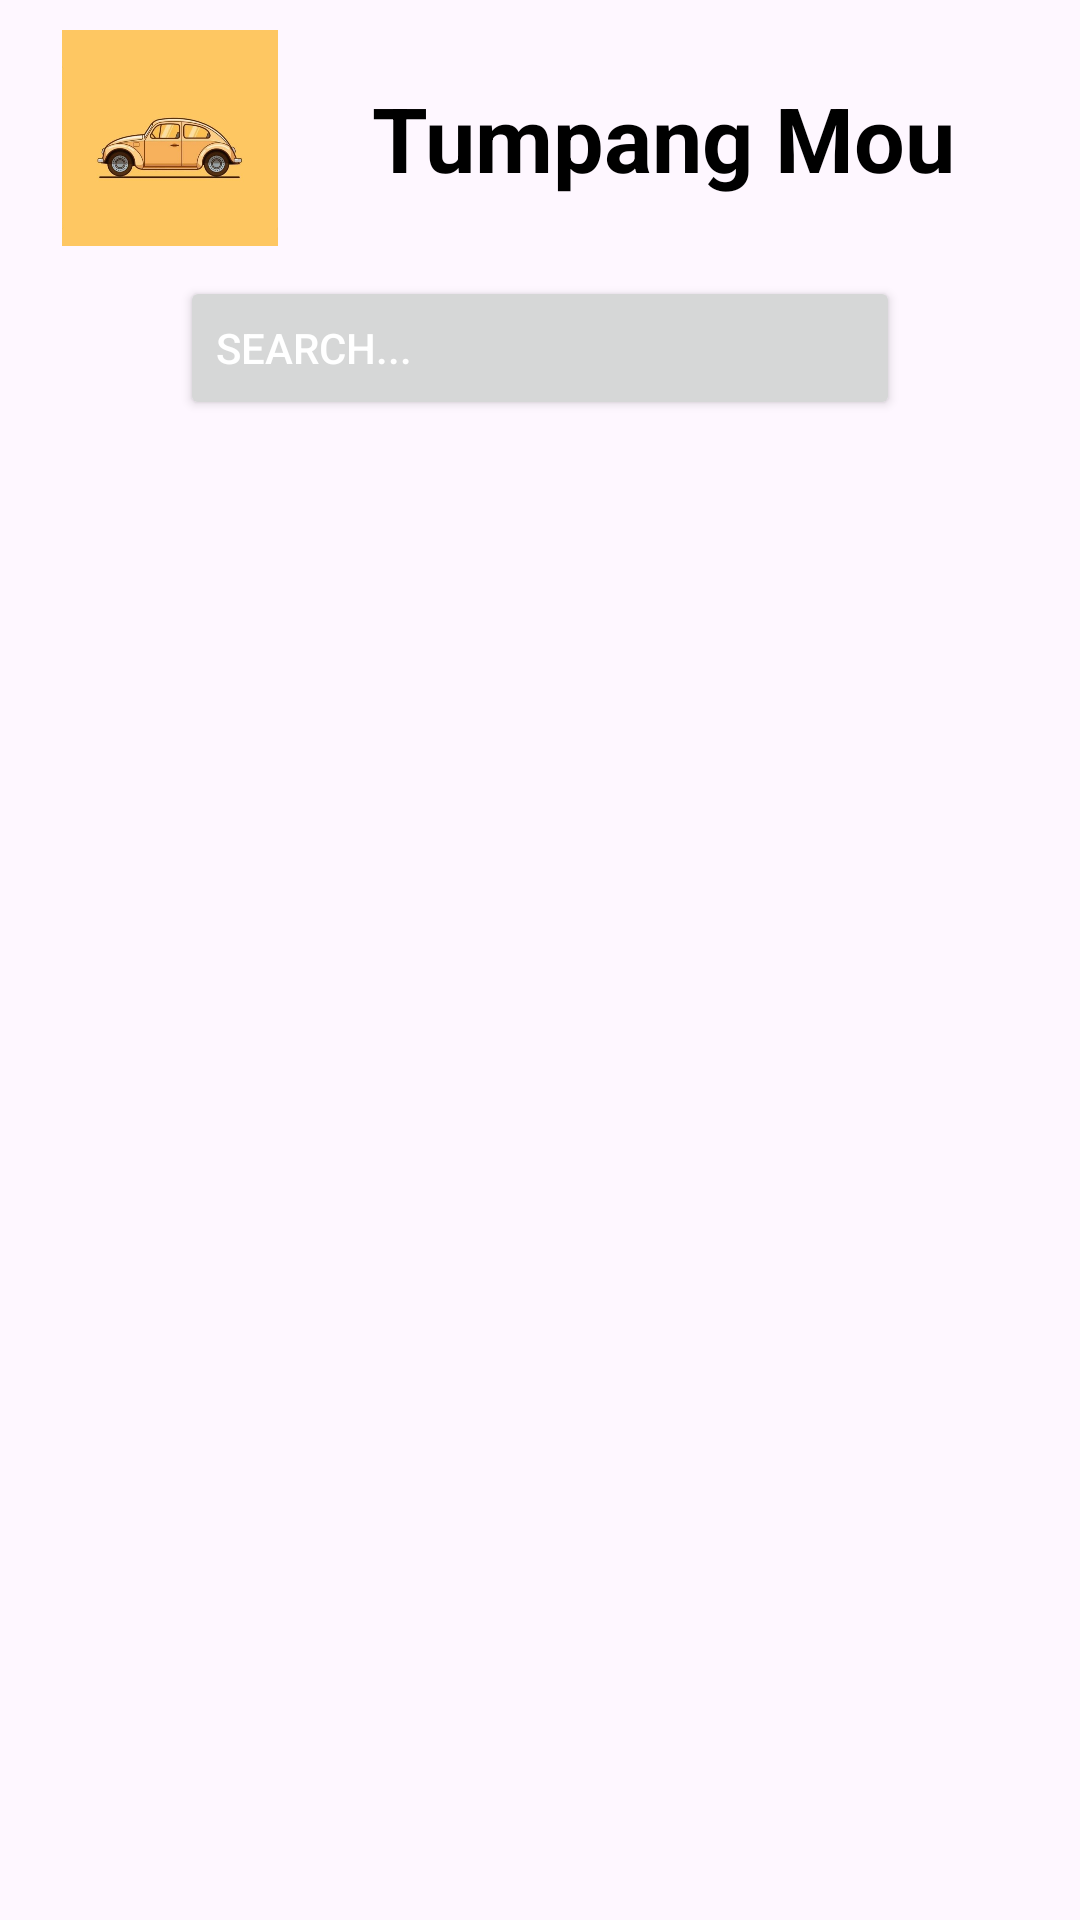

This screen was rendered from an Android layout file. Write that file and the resources it references.
<!-- AndroidManifest.xml: application theme Theme.TumpangMou -->
<!-- res/layout/fragment_load_post.xml -->
<?xml version="1.0" encoding="utf-8"?>
<FrameLayout xmlns:android="http://schemas.android.com/apk/res/android"
    xmlns:tools="http://schemas.android.com/tools"
    android:layout_width="match_parent"
    android:layout_height="match_parent"
    xmlns:app="http://schemas.android.com/apk/res-auto"
    tools:context=".ui.rides.LoadPostFragment">

    <LinearLayout
        android:layout_width="match_parent"
        android:layout_height="match_parent"
        android:orientation="vertical">

        <LinearLayout
            android:layout_width="match_parent"
            android:layout_height="wrap_content"
            android:layout_marginTop="10dp">

            <ImageView
                android:id="@+id/imageView"
                android:layout_width="98dp"
                android:layout_height="match_parent"
                android:layout_marginEnd="1dp"
                android:paddingStart="15dp"
                android:paddingEnd="0dp"
                android:src="@drawable/background"
                app:layout_constraintEnd_toStartOf="@+id/textView"
                app:layout_constraintHorizontal_bias="0.0"
                app:layout_constraintStart_toStartOf="parent"
                app:layout_constraintTop_toTopOf="parent" />

            <TextView
                android:id="@+id/textView"
                android:layout_width="288dp"
                android:layout_height="72dp"
                android:gravity="center_vertical"
                android:paddingStart="25dp"
                android:text="@string/app_name"
                android:textColor="@color/black"
                android:textSize="30sp"
                android:textStyle="bold"
                app:layout_constraintEnd_toEndOf="parent"
                app:layout_constraintTop_toTopOf="parent" />

        </LinearLayout>

        <LinearLayout
            android:layout_width="match_parent"
            android:layout_height="wrap_content"
            android:orientation="horizontal">

            <Button
                android:id="@+id/buttonLoadPostSearch"
                android:layout_width="0dp"
                android:layout_height="wrap_content"
                android:layout_marginStart="60dp"
                android:layout_marginTop="10dp"
                android:layout_marginEnd="60dp"
                android:layout_weight="1"
                android:gravity="start|center_vertical"
                android:text="@string/load_post_search"
                android:textColor="@color/white"
                app:backgroundColor="#F4F4F4"
                app:cardUseCompatPadding="true"
                app:cornerRadius="20dp"
                app:elevation="10dp"

                app:icon="@drawable/baseline_search_24"
                app:iconTint="#FFFFFF" />
        </LinearLayout>

        <androidx.recyclerview.widget.RecyclerView
            android:id="@+id/recyclerViewLoadPost"
            android:layout_width="match_parent"
            android:layout_height="match_parent" />

    </LinearLayout>
</FrameLayout>
<!-- resources referenced by this layout -->
<resources>
  <color name="black">#FF000000</color>
  <color name="white">#FFFFFFFF</color>
  <!-- drawable background: png bitmap (drawable, 147678 bytes) -->
  <string name="app_name">Tumpang Mou</string>
  <string name="load_post_search">Search...</string>
  <style name="Theme.TumpangMou" parent="Base.Theme.TumpangMou" />
  <style name="Base.Theme.TumpangMou" parent="Theme.Material3.DayNight.NoActionBar">
          
          
      </style>
</resources>
